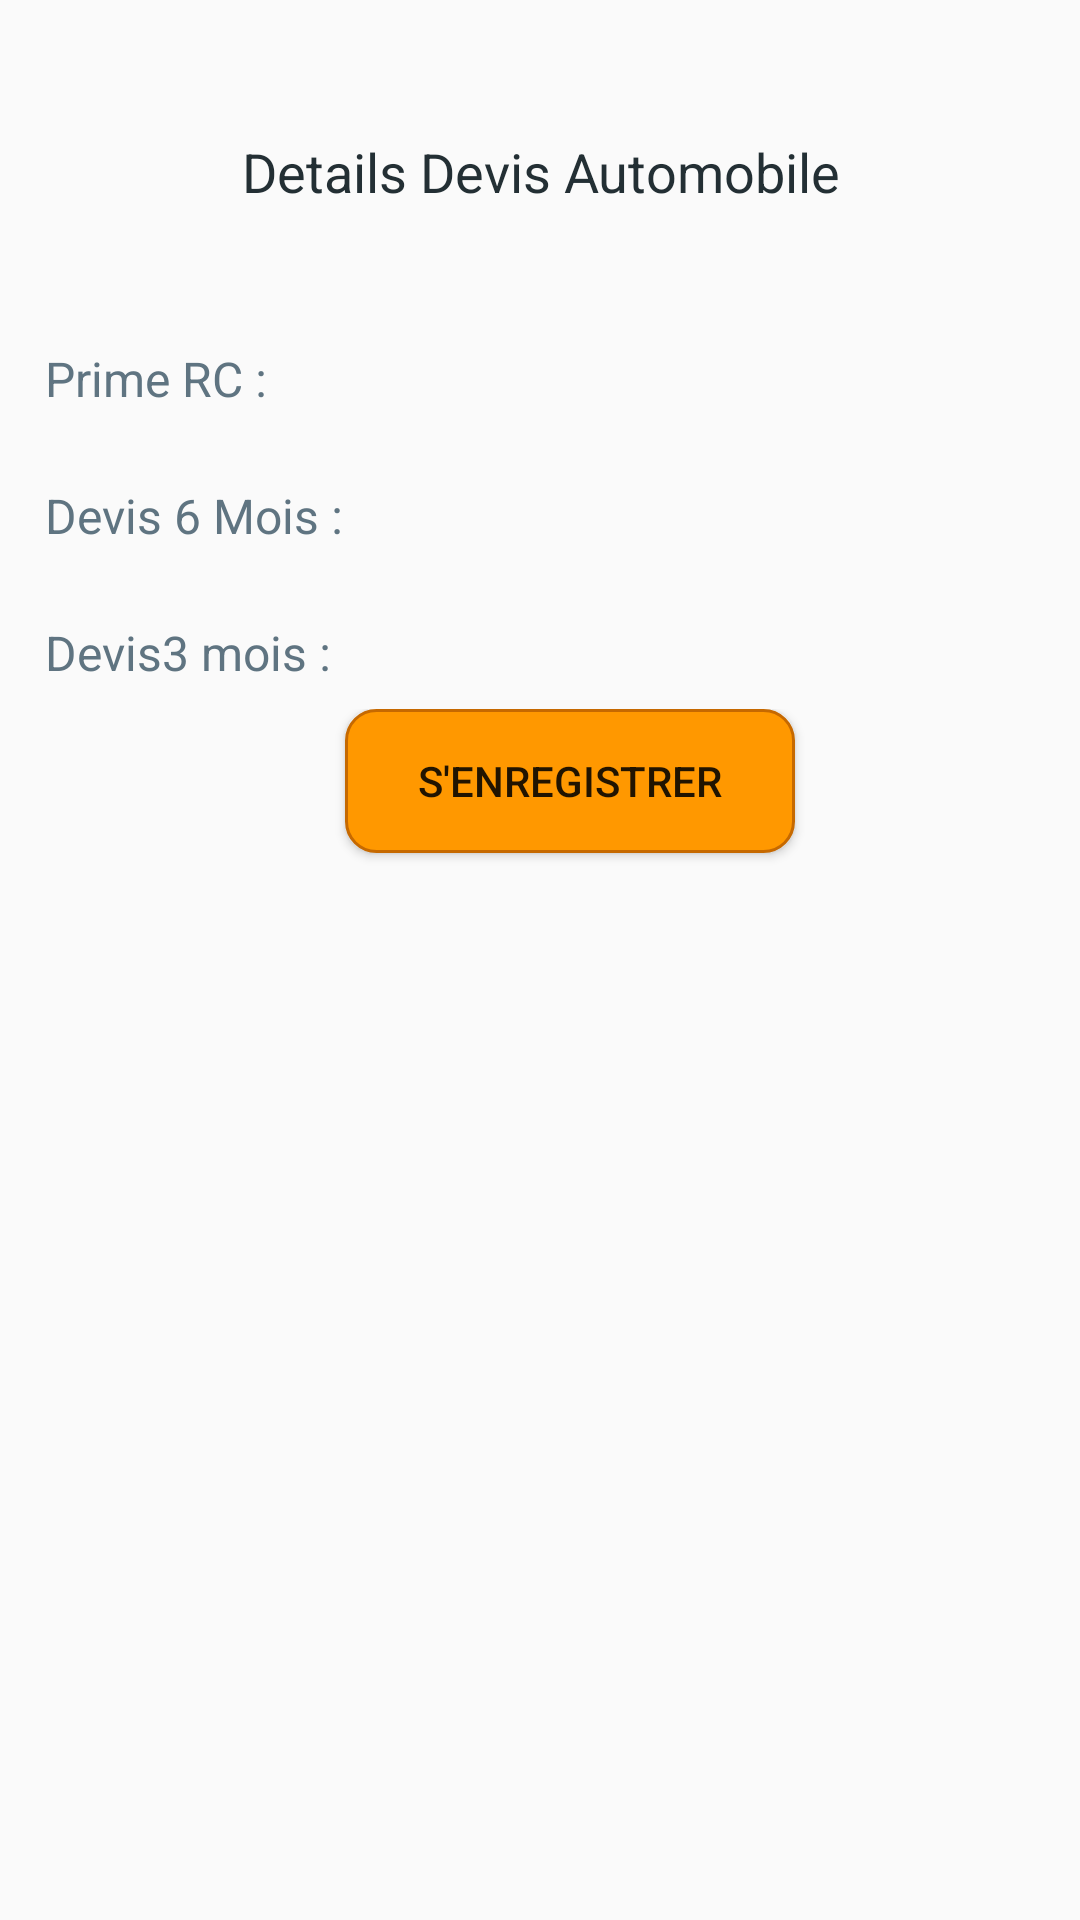

Produce the Android XML layout that renders to this screen, including the resource entries it uses.
<!-- AndroidManifest.xml: application theme AppTheme.NoActionBar -->
<!-- res/layout/details_assurance.xml -->
<?xml version="1.0" encoding="utf-8"?>
<LinearLayout android:layout_width="match_parent"
    android:layout_height="match_parent"
    android:orientation="vertical"
    xmlns:android="http://schemas.android.com/apk/res/android"
    android:padding="15dp"
    android:layout_gravity="center">
    <TextView
        android:layout_width="match_parent"
        android:layout_height="wrap_content"
        android:text="Details Devis Automobile"
        android:padding="30dp"
        android:textAlignment="center"
        android:textColor="#232f34"
        android:textSize="18sp"
        />

    <LinearLayout
        android:layout_width="match_parent"
        android:layout_height="wrap_content"
        android:orientation="horizontal">
        <TextView
            android:layout_width="wrap_content"
            android:layout_height="wrap_content"
            android:text="Prime RC : "
            style="@style/CustomTextView"/>

        <TextView
            android:layout_width="wrap_content"
            android:layout_height="wrap_content"
            android:id="@+id/primeRC"
            style="@style/CustomTextView"/>

    </LinearLayout>

    <LinearLayout
        android:layout_width="match_parent"
        android:layout_height="wrap_content"
        android:orientation="horizontal">

        <TextView
            android:layout_width="wrap_content"
            android:layout_height="wrap_content"
            android:text="Devis 6 Mois :   "
            style="@style/CustomTextView"/>

        <TextView
            android:layout_width="wrap_content"
            android:layout_height="wrap_content"
            style="@style/CustomTextView"
            android:id="@+id/devisSix"/>

    </LinearLayout>

    <LinearLayout
        android:layout_width="match_parent"
        android:layout_height="wrap_content"
        android:orientation="horizontal">

        <TextView
            android:layout_width="wrap_content"
            android:layout_height="wrap_content"
            android:text="Devis3 mois :  "
            style="@style/CustomTextView"/>

        <TextView
            android:layout_width="wrap_content"
            android:layout_height="wrap_content"
            style="@style/CustomTextView"
            android:id="@+id/devisTrois"/>

    </LinearLayout>

    <LinearLayout
        android:layout_width="match_parent"
        android:layout_height="wrap_content"
        android:orientation="horizontal">
        <Button
            android:id="@+id/save"
            android:layout_width="150dp"
            android:layout_height="wrap_content"
            android:layout_marginBottom="30dp"
            android:layout_marginLeft="100dp"
            android:background="@drawable/boutonstyle"
            android:paddingTop="5dp"
            android:text="S'enregistrer"
            android:textSize="14sp"/>

    </LinearLayout>


</LinearLayout>
<!-- resources referenced by this layout -->
<resources>
  <!-- drawable boutonstyle (drawable) -->
  <?xml version="1.0" encoding="utf-8"?>
  <shape xmlns:android="http://schemas.android.com/apk/res/android" android:shape="rectangle">
      <stroke android:width="1dp"
          android:color="@color/secondaryDarkColor"/>
      <gradient
          android:endColor="@color/secondaryColor"
          android:startColor="@color/secondaryColor"
          android:centerColor="@color/secondaryColor"
          />
      <corners
          android:radius="10dp"/>
      <padding
          android:left="5dp"
          android:right="5dp"
          android:top="5dp"
          android:bottom="5dp" />
  
  </shape>
  <style name="CustomTextView" parent="TextAppearance.AppCompat">
          <item name="android:textSize">16sp</item>
          <item name="android:textColor">@color/primaryLightColor</item>
          <item name="android:paddingBottom">8dp</item>
          <item name="android:paddingTop">16dp</item>
      </style>
  <style name="AppTheme.NoActionBar">
          <item name="windowActionBar">false</item>
          <item name="windowNoTitle">true</item>
      </style>
  <color name="secondaryDarkColor">#c66900</color>
  <color name="secondaryColor">#ff9800</color>
  <color name="primaryLightColor">#5f7481</color>
</resources>
